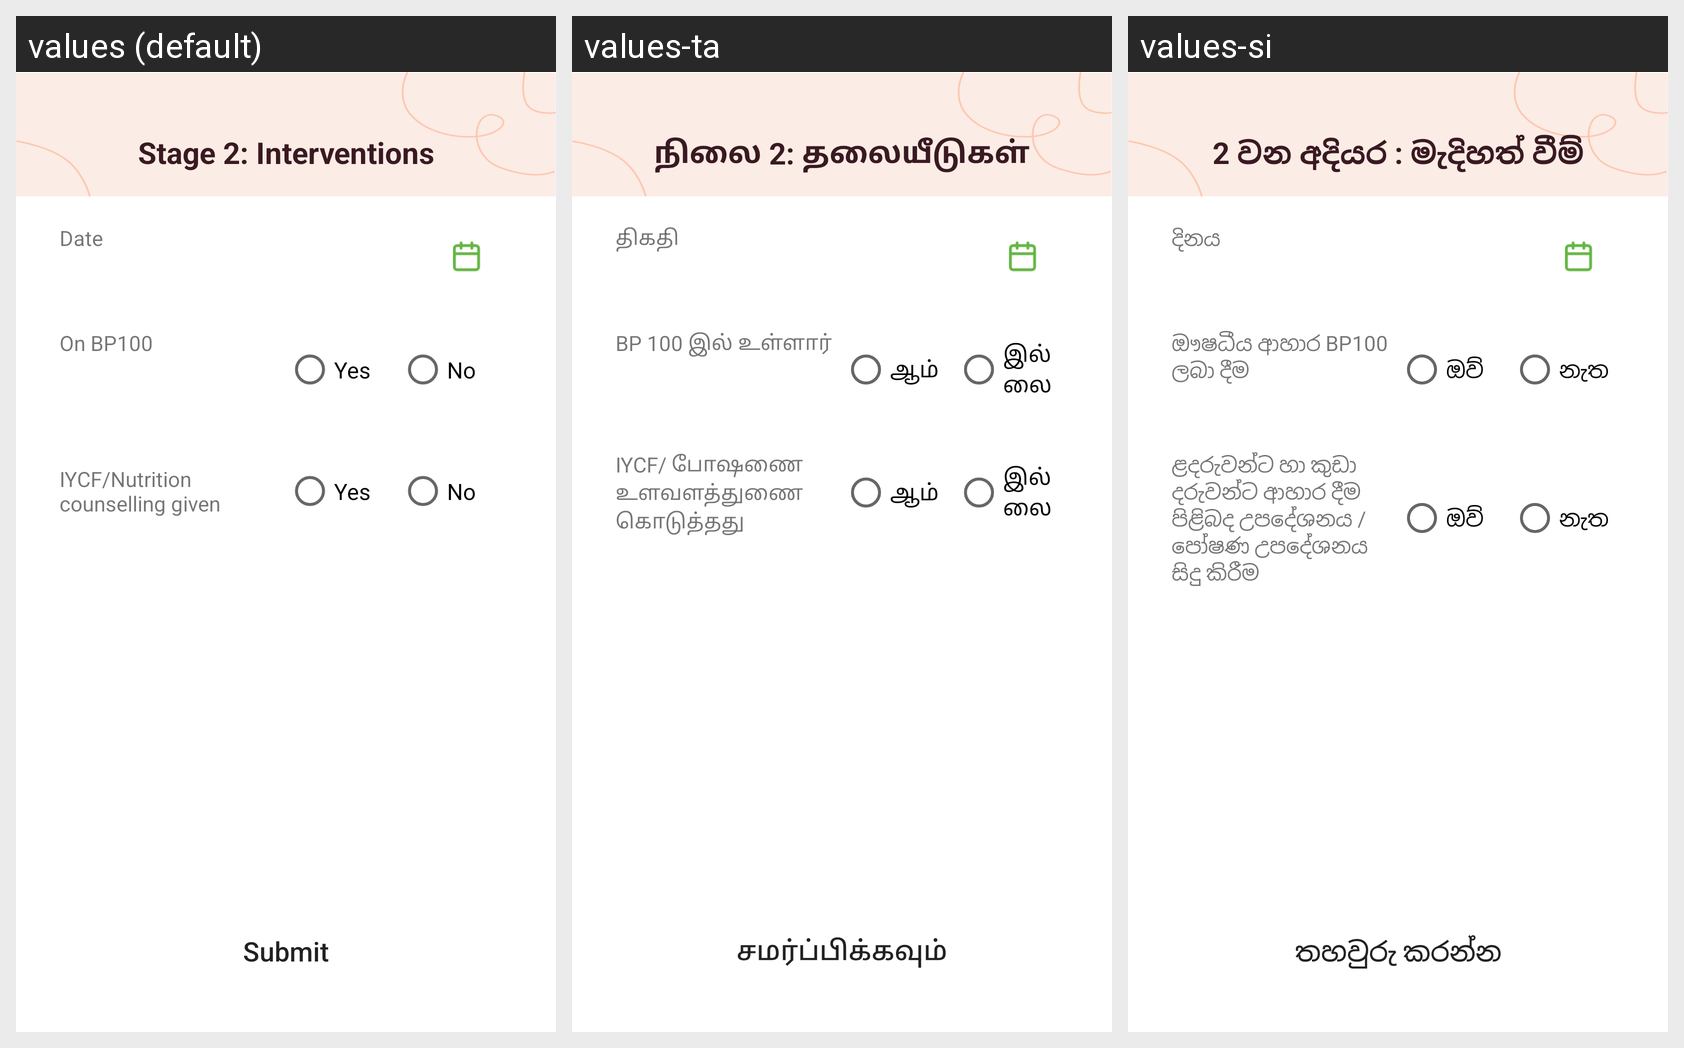

The same Android screen rendered under several of its app's locales, left to right. List the strings drawn on it with the default value and each locale's translation.
Android screen res/layout/activity_therapeutical_intervention.xml rendered under 3 locales, left to right: values (default), values-ta, values-si. Device: Nexus 5 (rendered at 1080×1920; each locale shown at half size, 540×960, under a caption strip naming it); theme AppTheme.
Strings drawn on this screen, with the default value and each locale's value (text and hints the layout hard-codes, and strings that could not be matched under every locale, appear in the picture but are not listed):

tera_intervention_date
  values: Date
  values-ta: திகதி
  values-si: දිනය

tera_intervention_bp100
  values: On BP100
  values-ta: BP 100 இல் உள்ளார்
  values-si: ඖෂධීය ආහාර BP100 ලබා දීම

yes
  values: Yes
  values-ta: ஆம்
  values-si: ඔව්

no
  values: No
  values-ta: இல்லை
  values-si: නැත

tera_intervention_counselling
  values: IYCF/Nutrition counselling given
  values-ta: IYCF/ போஷணை உளவளத்துணை கொடுத்தது
  values-si: ළදරුවන්ට හා කුඩා දරුවන්ට ආහාර දීම පිළිබද උපදේශනය / පෝෂණ උපදේශනය සිදු කිරීම

submit
  values: Submit
  values-ta: சமர்ப்பிக்கவும்
  values-si: තහවුරු කරන්න

tera_intervention_title
  values: Stage 2: Interventions
  values-ta: நிலை 2: தலையீடுகள்
  values-si: 2 වන අදියර : මැදිහත් වීම්
